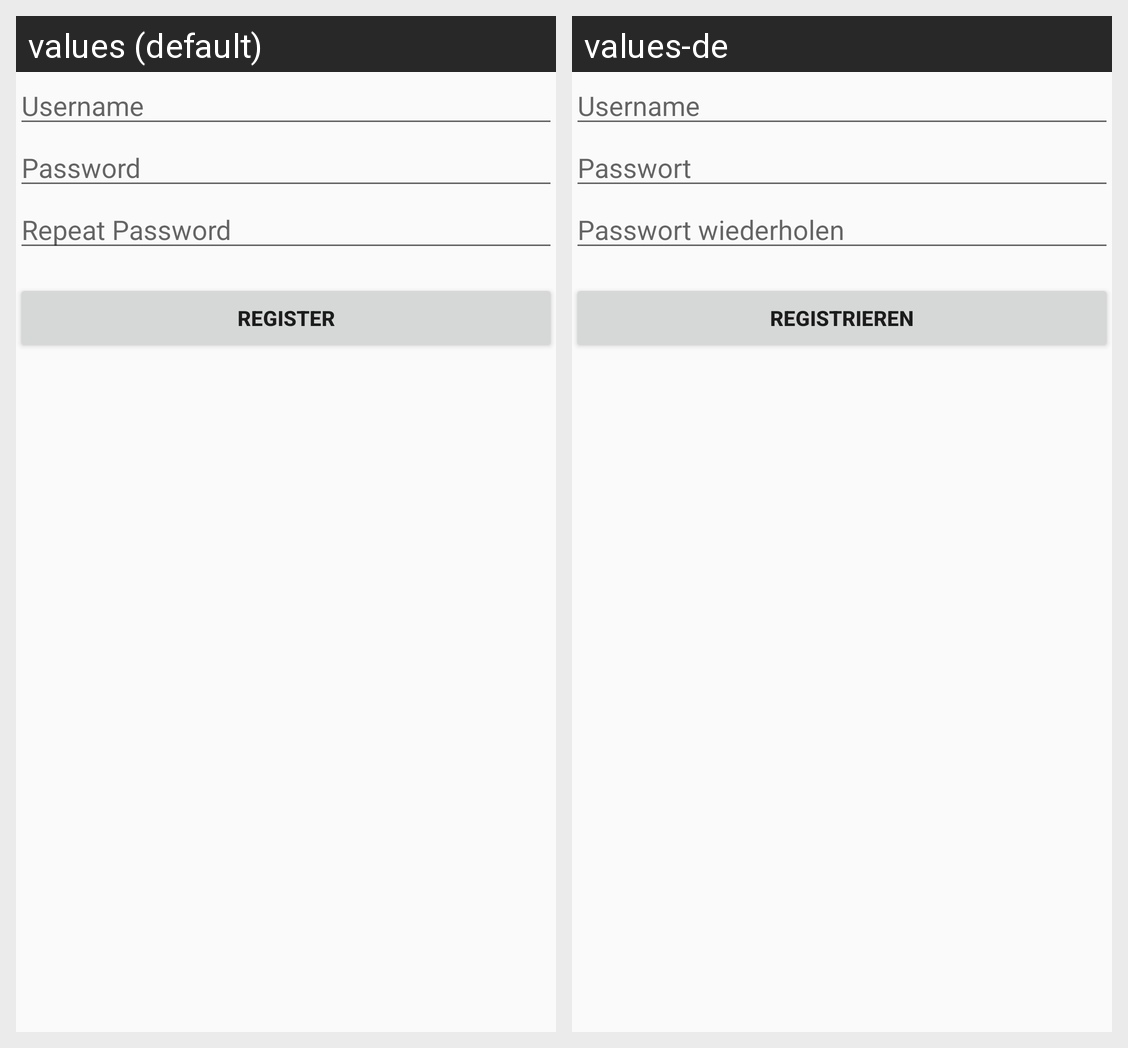

This grid shows one Android layout under two languages. Give, for every string resource on the screen, its name, the default text and each shown locale's text.
Android screen res/layout/activity_register.xml rendered under 2 locales, left to right: values (default), values-de. Device: Nexus 5 (rendered at 1080×1920; each locale shown at half size, 540×960, under a caption strip naming it); theme AppTheme.
Strings drawn on this screen, with the default value and each locale's value (text and hints the layout hard-codes, and strings that could not be matched under every locale, appear in the picture but are not listed):

prompt_username
  values: Username
  values-de: Username  [not translated; the default value is used]

prompt_password
  values: Password
  values-de: Passwort

prompt_password_repeat
  values: Repeat Password
  values-de: Passwort wiederholen

action_register
  values: Register
  values-de: Registrieren
